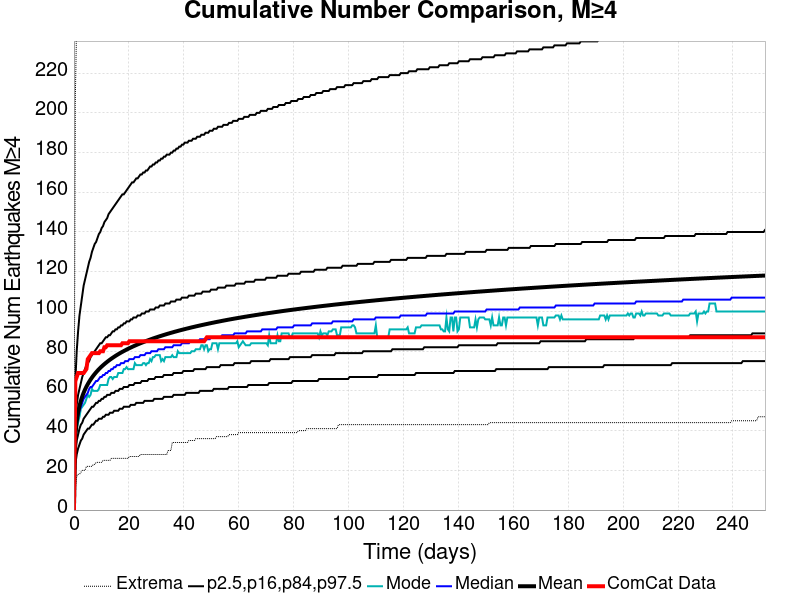

The table this chart was drawn from, first rows:
Time (days), ComCat Data, Simulation Mean, Simulation Median, Simulation Mode, Simulation Minimum, Simulation Maximum, 2.5 %-ile, 16 %-ile, 84 %-ile, 97.5 %-ile
0.0, 0.0, 0.0, 0.0, 0.0, 0.0, 0.0, 0.0, 0.0, 0.0, 0.0
0.5044, 65.0, 37.46, 36.0, 36.0, 11.0, 207.0, 23.0, 29.0, 45.0, 65.0
1.009, 67.0, 44.65, 43.0, 41.0, 17.0, 248.0, 28.0, 35.0, 53.0, 80.0
1.513, 69.0, 49.13, 47.0, 44.0, 18.0, 271.0, 31.0, 38.0, 58.0, 90.0
2.017, 69.0, 52.42, 50.0, 47.0, 18.0, 286.0, 33.0, 41.0, 61.0, 98.0
2.522, 69.0, 55.03, 52.0, 51.0, 19.0, 293.0, 35.0, 43.0, 64.0, 103.0
3.026, 69.0, 57.2, 54.0, 52.0, 20.0, 305.0, 36.0, 44.0, 67.0, 108.0
3.531, 69.0, 59.06, 56.0, 53.0, 20.0, 307.0, 38.0, 46.0, 69.0, 113.0
4.035, 70.0, 60.68, 57.0, 54.0, 20.0, 310.0, 39.0, 47.0, 71.0, 116.0
4.539, 71.0, 62.11, 58.0, 56.0, 22.0, 317.0, 40.0, 48.0, 73.0, 119.0
5.044, 76.0, 63.41, 59.0, 58.0, 22.0, 321.0, 41.0, 49.0, 74.0, 122.0
5.548, 77.0, 64.6, 61.0, 57.0, 22.0, 327.0, 41.0, 50.0, 75.0, 125.0
6.052, 78.0, 65.7, 62.0, 58.0, 22.0, 327.0, 42.0, 51.0, 77.0, 127.0
6.557, 79.0, 66.72, 62.0, 61.0, 22.0, 332.0, 43.0, 52.0, 78.0, 130.0
7.061, 79.0, 67.66, 63.0, 60.0, 23.0, 336.0, 43.0, 52.0, 79.0, 132.0
7.565, 79.0, 68.53, 64.0, 60.0, 23.0, 339.0, 44.0, 53.0, 80.0, 134.0
8.07, 79.0, 69.37, 65.0, 60.0, 24.0, 342.0, 45.0, 54.0, 81.0, 135.0
8.574, 79.0, 70.15, 65.0, 60.0, 24.0, 345.0, 45.0, 54.0, 82.0, 137.0
9.078, 79.0, 70.9, 66.0, 61.0, 24.0, 353.0, 46.0, 55.0, 83.0, 139.0
9.583, 80.0, 71.6, 67.0, 63.0, 24.0, 356.0, 46.0, 55.0, 84.0, 140.0
10.09, 80.0, 72.27, 67.0, 63.0, 24.0, 361.0, 46.0, 56.0, 84.0, 142.0
10.59, 80.0, 72.9, 68.0, 63.0, 25.0, 368.0, 47.0, 56.0, 85.0, 143.0
11.1, 82.0, 73.51, 68.0, 63.0, 25.0, 372.0, 47.0, 57.0, 86.0, 145.0
11.6, 82.0, 74.09, 69.0, 63.0, 25.0, 373.0, 48.0, 57.0, 87.0, 146.0
12.1, 83.0, 74.66, 69.0, 63.0, 25.0, 375.0, 48.0, 58.0, 87.0, 147.0
12.61, 83.0, 75.2, 70.0, 66.0, 25.0, 378.0, 48.0, 58.0, 88.0, 149.0
13.11, 83.0, 75.72, 70.0, 67.0, 25.0, 382.0, 49.0, 58.0, 88.0, 150.0
13.62, 83.0, 76.22, 71.0, 67.0, 26.0, 382.0, 49.0, 59.0, 89.0, 151.0
14.12, 83.0, 76.7, 71.0, 66.0, 26.0, 387.0, 49.0, 59.0, 90.0, 152.0
14.63, 83.0, 77.17, 72.0, 67.0, 26.0, 390.0, 50.0, 59.0, 90.0, 153.0
15.13, 83.0, 77.62, 72.0, 67.0, 26.0, 392.0, 50.0, 60.0, 91.0, 154.0
15.64, 83.0, 78.06, 73.0, 67.0, 26.0, 393.0, 50.0, 60.0, 91.0, 155.0
16.14, 83.0, 78.49, 73.0, 69.0, 26.0, 395.0, 50.0, 60.0, 92.0, 156.0
16.64, 83.0, 78.9, 73.0, 69.0, 26.0, 397.0, 51.0, 61.0, 92.0, 157.0
17.15, 83.0, 79.3, 74.0, 69.0, 26.0, 399.0, 51.0, 61.0, 93.0, 158.0
17.65, 84.0, 79.69, 74.0, 69.0, 26.0, 400.0, 51.0, 61.0, 93.0, 159.0
18.16, 84.0, 80.07, 74.0, 71.0, 26.0, 404.0, 52.0, 62.0, 94.0, 159.0
18.66, 84.0, 80.44, 75.0, 71.0, 26.0, 409.0, 52.0, 62.0, 94.0, 160.0
19.17, 84.0, 80.8, 75.0, 72.0, 26.0, 409.0, 52.0, 62.0, 95.0, 161.0
19.67, 84.0, 81.15, 75.0, 71.0, 26.0, 412.0, 52.0, 62.0, 95.0, 162.0
20.17, 85.0, 81.5, 76.0, 71.0, 27.0, 416.0, 52.0, 63.0, 95.0, 163.0
20.68, 85.0, 81.83, 76.0, 71.0, 27.0, 419.0, 53.0, 63.0, 96.0, 164.0
21.18, 85.0, 82.16, 76.0, 71.0, 27.0, 421.0, 53.0, 63.0, 96.0, 165.0
21.69, 85.0, 82.48, 76.0, 71.0, 27.0, 421.0, 53.0, 63.0, 97.0, 165.0
22.19, 85.0, 82.8, 77.0, 74.0, 27.0, 421.0, 53.0, 64.0, 97.0, 166.0
22.7, 85.0, 83.1, 77.0, 73.0, 27.0, 423.0, 54.0, 64.0, 97.0, 167.0
23.2, 85.0, 83.41, 77.0, 73.0, 27.0, 423.0, 54.0, 64.0, 98.0, 167.0
23.7, 85.0, 83.7, 77.0, 73.0, 27.0, 423.0, 54.0, 64.0, 98.0, 168.0
24.21, 85.0, 83.99, 78.0, 73.0, 28.0, 425.0, 54.0, 64.0, 98.0, 169.0
24.71, 85.0, 84.27, 78.0, 73.0, 28.0, 426.0, 54.0, 65.0, 99.0, 169.0
25.22, 85.0, 84.54, 78.0, 74.0, 28.0, 427.0, 54.0, 65.0, 99.0, 170.0
25.72, 85.0, 84.81, 78.0, 74.0, 28.0, 428.0, 55.0, 65.0, 99.0, 170.0
26.23, 85.0, 85.08, 79.0, 73.0, 28.0, 431.0, 55.0, 65.0, 100.0, 171.0
26.73, 85.0, 85.35, 79.0, 74.0, 28.0, 431.0, 55.0, 65.0, 100.0, 171.0
27.24, 85.0, 85.6, 79.0, 74.0, 28.0, 433.0, 55.0, 66.0, 100.0, 172.0
27.74, 85.0, 85.86, 79.0, 76.0, 28.0, 436.0, 55.0, 66.0, 101.0, 173.0
28.24, 85.0, 86.11, 80.0, 75.0, 28.0, 436.0, 55.0, 66.0, 101.0, 173.0
28.75, 85.0, 86.36, 80.0, 77.0, 28.0, 436.0, 55.0, 66.0, 101.0, 174.0
29.25, 85.0, 86.61, 80.0, 77.0, 28.0, 437.0, 56.0, 66.0, 101.0, 174.0
29.76, 85.0, 86.84, 80.0, 78.0, 28.0, 439.0, 56.0, 67.0, 102.0, 175.0
... 440 more rows
